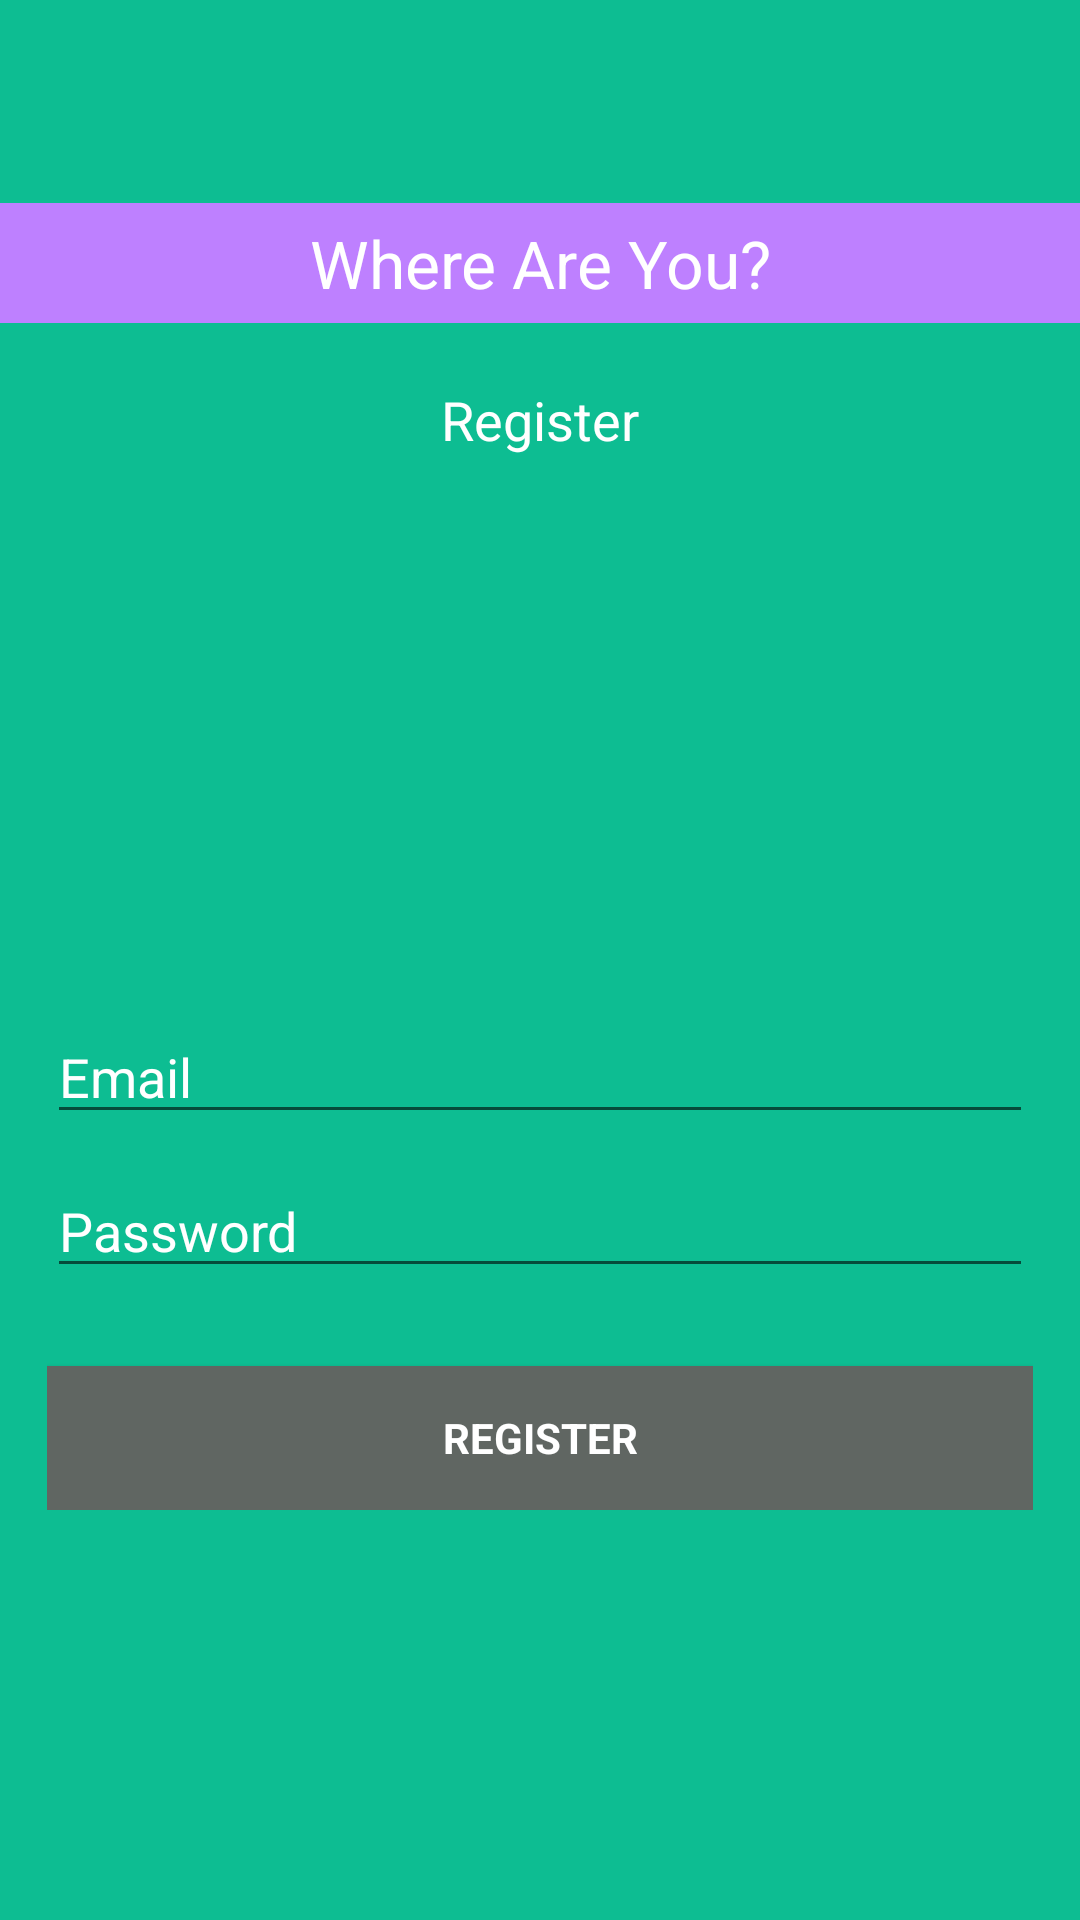

Produce the Android XML layout that renders to this screen, including the resource entries it uses.
<!-- AndroidManifest.xml: application theme AppTheme -->
<!-- res/layout/activity_register.xml -->
<?xml version="1.0" encoding="utf-8"?>
<LinearLayout

    xmlns:android="http://schemas.android.com/apk/res/android"
    xmlns:tools="http://schemas.android.com/tools"
    android:layout_width="match_parent"
    android:layout_height="match_parent"
    android:paddingBottom="@dimen/activity_vertical_margin"
    android:paddingLeft="@dimen/activity_horizontal_margin"
    android:paddingRight="@dimen/activity_horizontal_margin"
    android:paddingTop="@dimen/activity_vertical_margin"
    android:gravity="center_vertical|center_horizontal"
    android:orientation="vertical"



    android:background="@color/colorTheme"
    android:descendantFocusability="beforeDescendants"
    android:focusableInTouchMode="true"
    tools:context=".LoginActivity">

    <LinearLayout
        android:id="@+id/ll1"
        android:orientation="vertical"

        android:layout_width="match_parent"
        android:layout_height="match_parent"
        android:layout_weight="1.1"
        android:gravity="center_vertical|center_horizontal">

        <TextView

            android:layout_width="match_parent"
            android:layout_height="40dp"
            android:gravity="center"
            android:textAppearance="?android:attr/textAppearanceLarge"
            android:background="@color/colorFoo"
            android:layout_marginTop="20dp"
            android:layout_marginBottom="20dp"
            android:text="Where Are You?"

            android:textColor="@color/accent"

            />

        <TextView
            android:id="@+id/textView2"
            android:layout_width="wrap_content"
            android:layout_height="wrap_content"
            android:text="Register"


            android:textAppearance="?android:attr/textAppearanceMedium"
            android:textColor="@color/accent" />


    </LinearLayout>

    <LinearLayout
        android:id="@+id/ll2"
        android:padding="16dp"
        android:layout_width="match_parent"
        android:layout_height="match_parent"
        android:layout_weight=".5"

        android:gravity="center_vertical|center_horizontal">

        <ProgressBar
            android:id="@+id/login_progress"
            style="?android:attr/progressBarStyleLarge"
            android:layout_width="wrap_content"
            android:layout_height="wrap_content"
            android:visibility="gone" />

        <ScrollView
            android:id="@+id/login_form"
            android:layout_width="match_parent"
            android:layout_height="wrap_content">

            <LinearLayout
                android:layout_width="match_parent"
                android:layout_height="wrap_content"
                android:orientation="vertical">

                <LinearLayout
                    android:id="@+id/email_login_form"
                    android:layout_width="match_parent"
                    android:layout_height="wrap_content"
                    android:orientation="vertical">

                    <AutoCompleteTextView
                        android:id="@+id/email"
                        android:layout_width="match_parent"
                        android:layout_height="wrap_content"
                        android:layout_marginBottom="10dp"
                        android:hint="Email"
                        android:inputType="textEmailAddress"
                        android:maxLines="1"
                        android:singleLine="true"
                        android:textColor="@color/accent"
                        android:textColorHint="@color/accent" />

                    <EditText
                        android:id="@+id/password"
                        android:layout_width="match_parent"
                        android:layout_height="wrap_content"
                        android:layout_marginBottom="10dp"
                        android:hint="@string/prompt_password"

                        android:imeOptions="actionUnspecified"
                        android:inputType="textPassword"
                        android:maxLines="1"
                        android:singleLine="true"
                        android:textColor="@color/accent"
                        android:textColorHint="@color/accent" />

                    <Button
                        android:id="@+id/register_button"
                        style="?android:textAppearanceSmall"
                        android:layout_width="match_parent"
                        android:layout_height="wrap_content"
                        android:layout_marginTop="16dp"
                        android:background="@color/colorContrast"
                        android:text="REGISTER"
                        android:textColor="#ffffffff"
                        android:textStyle="bold" />



                </LinearLayout>
            </LinearLayout>
        </ScrollView>
    </LinearLayout>




</LinearLayout>
<!-- resources referenced by this layout -->
<resources>
  <color name="accent">#ffffff</color>
  <color name="colorContrast">#606662</color>
  <color name="colorFoo">#ffBE80FF</color>
  <color name="colorTheme">#0dbd92</color>
  <string name="prompt_password">Password</string>
  <style name="AppTheme" parent="Theme.AppCompat.Light.NoActionBar">
          
          <item name="colorPrimary">@color/colorTheme</item>
          <item name="colorPrimaryDark">@color/colorPrimaryDark</item>
          <item name="colorAccent">@color/colorAccent</item>
      </style>
  <color name="colorPrimaryDark">#303F9F</color>
  <color name="colorAccent">#FF4081</color>
</resources>
